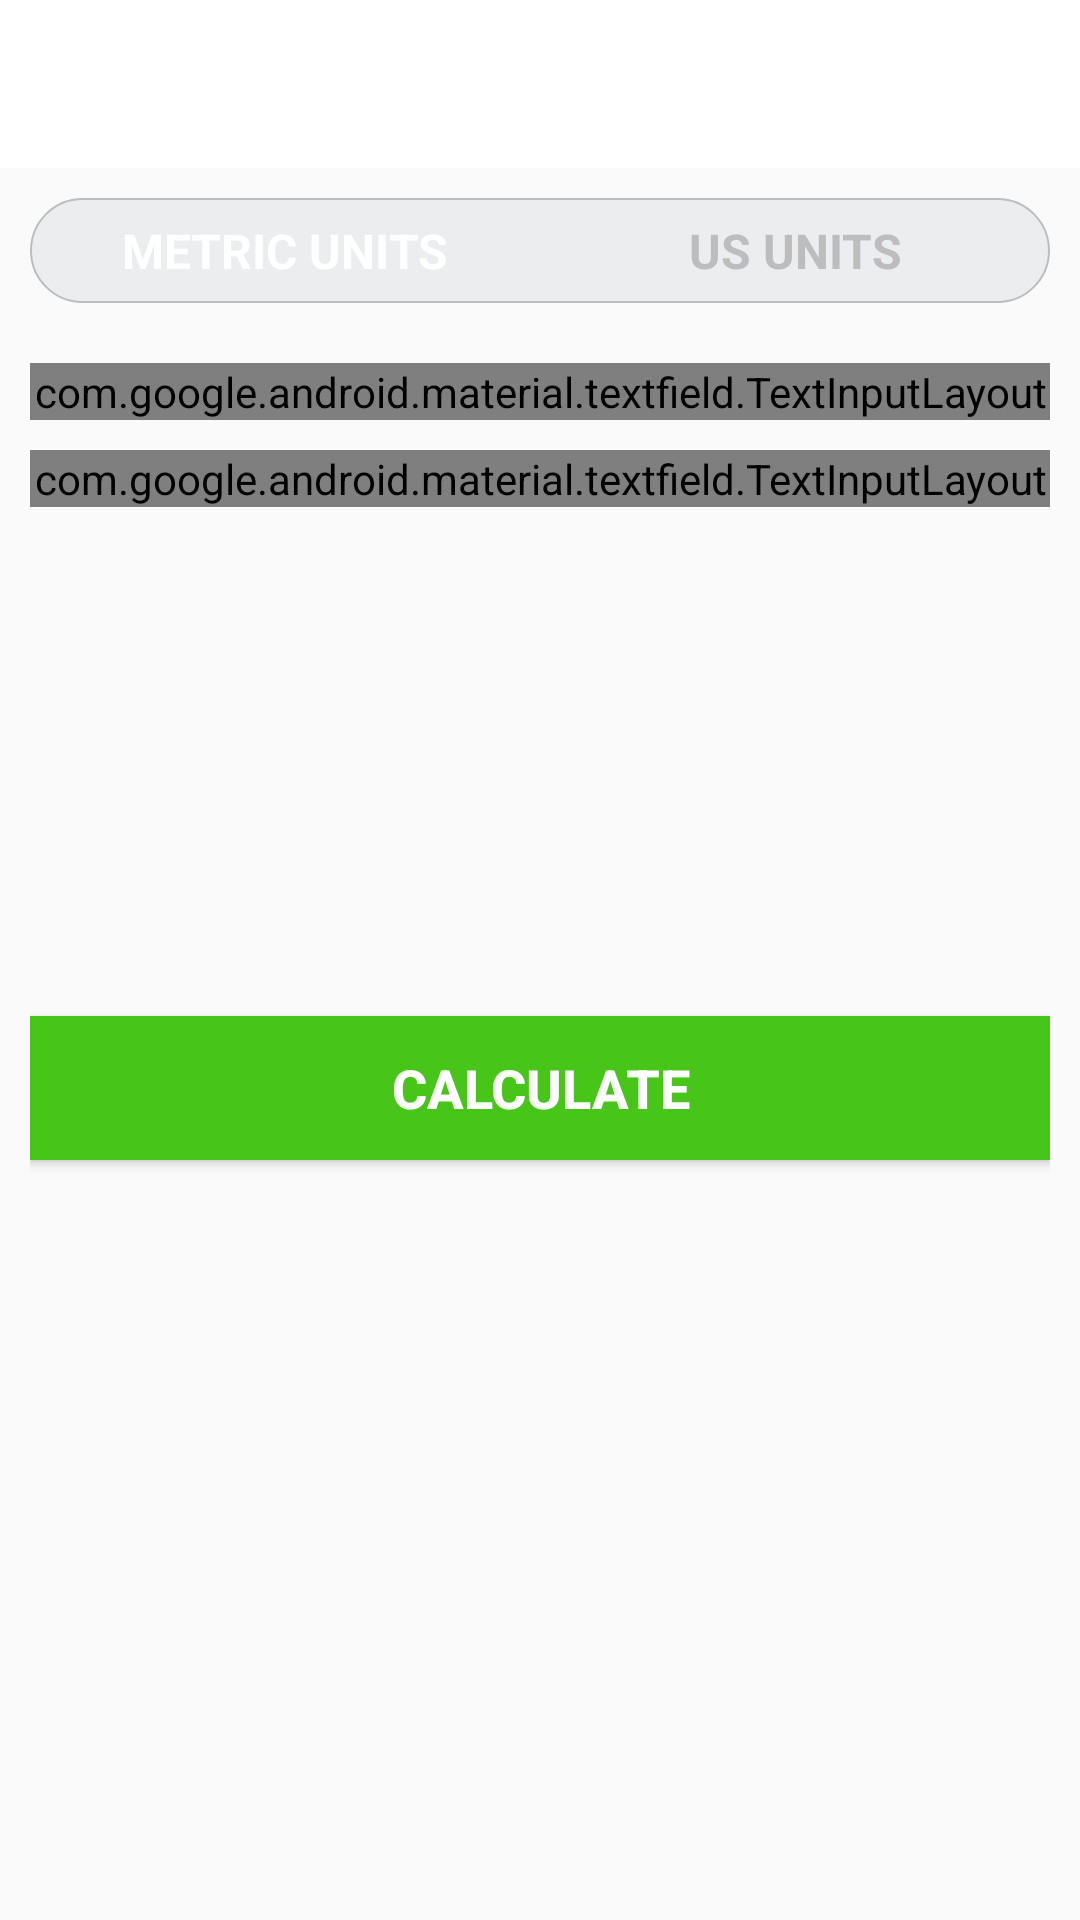

Reconstruct the res/layout file that produces this screen, plus the resources it refers to.
<!-- AndroidManifest.xml: activity theme Theme.AppCompat.Light.NoActionBar -->
<!-- res/layout/activity_b_m_i.xml -->
<?xml version="1.0" encoding="utf-8"?>
<RelativeLayout xmlns:android="http://schemas.android.com/apk/res/android"
    xmlns:app="http://schemas.android.com/apk/res-auto"
    xmlns:tools="http://schemas.android.com/tools"
    android:layout_width="match_parent"
    android:layout_height="match_parent"
    android:orientation="vertical"
    tools:context=".BMIActivity">

    <androidx.appcompat.widget.Toolbar
        android:id="@+id/toolbar_bmi_activity"
        android:layout_width="match_parent"
        android:layout_height="?android:attr/actionBarSize"
        android:background="@color/colorWhite"
        app:titleTextColor="#000000"/>
    
    <RadioGroup
        android:id="@+id/rgUnits"
        android:layout_width="match_parent"
        android:layout_height="wrap_content"
        android:layout_below="@+id/toolbar_bmi_activity"
        android:layout_margin="10dp"
        android:background="@drawable/drawable_radio_group_tab_background"
        android:orientation="horizontal">

        <RadioButton
            android:id="@+id/rbMetricUnits"
            android:layout_width="0dp"
            android:layout_height="35dp"
            android:layout_weight="1"
            android:background="@drawable/drawable_units_tab_selector"
            android:checked="true"
            android:text="METRIC UNITS"
            android:gravity="center"
            android:textColor="@drawable/drawable_units_tab_text_color_selector"
            android:textSize="16sp"
            android:textStyle="bold"
            android:button="@null"/>

        <RadioButton
            android:id="@+id/rbUsUnits"
            android:layout_width="0dp"
            android:layout_height="35dp"
            android:layout_weight="1"
            android:background="@drawable/drawable_units_tab_selector"
            android:checked="false"
            android:text="US UNITS"
            android:gravity="center"
            android:textColor="@drawable/drawable_units_tab_text_color_selector"
            android:textSize="16sp"
            android:textStyle="bold"
            android:button="@null"/>

    </RadioGroup>

    <LinearLayout
        android:id="@+id/llUnitsView"
        android:layout_width="match_parent"
        android:layout_height="match_parent"
        android:layout_below="@+id/rgUnits"
        android:orientation="vertical"
        android:padding="10dp">

        <com.google.android.material.textfield.TextInputLayout
            android:id="@+id/tilMetricUnitWeight"
            style="@style/Widget.MaterialComponents.TextInputLayout.OutlinedBox"
            android:layout_height="wrap_content"
            android:layout_width="match_parent"
            android:visibility="visible">

            <androidx.appcompat.widget.AppCompatEditText
                android:id="@+id/etMetricUnitWeight"
                android:layout_width="match_parent"
                android:layout_height="wrap_content"
                android:hint="WEIGHT (in kg)"
                android:inputType="numberDecimal"
                android:textSize="16sp"/>

        </com.google.android.material.textfield.TextInputLayout>

        <com.google.android.material.textfield.TextInputLayout
            android:id="@+id/tilMetricUnitHeight"
            style="@style/Widget.MaterialComponents.TextInputLayout.OutlinedBox"
            android:layout_height="wrap_content"
            android:layout_width="match_parent"
            android:layout_marginTop="10dp"
            android:visibility="visible">

            <androidx.appcompat.widget.AppCompatEditText
                android:id="@+id/etMetricUnitHeight"
                android:layout_width="match_parent"
                android:layout_height="wrap_content"
                android:hint="HEIGHT (in cm)"
                android:inputType="numberDecimal"
                android:textSize="16sp"/>

        </com.google.android.material.textfield.TextInputLayout>

        <com.google.android.material.textfield.TextInputLayout
            android:id="@+id/tilUsUnitWeight"
            style="@style/Widget.MaterialComponents.TextInputLayout.OutlinedBox"
            android:layout_height="wrap_content"
            android:layout_width="match_parent"
            android:visibility="gone">

            <androidx.appcompat.widget.AppCompatEditText
                android:id="@+id/etUsUnitWeight"
                android:layout_width="match_parent"
                android:layout_height="wrap_content"
                android:hint="WEIGHT (in lbs)"
                android:inputType="numberDecimal"
                android:textSize="16sp"/>

        </com.google.android.material.textfield.TextInputLayout>

        <LinearLayout
            android:id="@+id/llUsUnitsHeight"
            android:layout_width="match_parent"
            android:layout_height="wrap_content"
            android:layout_marginTop="10dp"
            android:baselineAligned="false"
            android:orientation="horizontal"
            android:visibility="gone">

            <com.google.android.material.textfield.TextInputLayout
                android:id="@+id/tilUsUnitHeightFeet"
                style="@style/Widget.MaterialComponents.TextInputLayout.OutlinedBox"
                android:layout_height="wrap_content"
                android:layout_width="0dp"
                android:layout_weight="1">

                <androidx.appcompat.widget.AppCompatEditText
                    android:id="@+id/etUsUnitHeightFeet"
                    android:layout_width="match_parent"
                    android:layout_height="wrap_content"
                    android:hint="FEET"
                    android:inputType="number"
                    android:textSize="16sp"
                    />

            </com.google.android.material.textfield.TextInputLayout>
            <com.google.android.material.textfield.TextInputLayout
                android:id="@+id/tilUsUnitHeightInch"
                style="@style/Widget.MaterialComponents.TextInputLayout.OutlinedBox"
                android:layout_height="wrap_content"
                android:layout_width="0dp"
                android:layout_weight="1"
                android:layout_marginStart="5dp">

                <androidx.appcompat.widget.AppCompatEditText
                    android:id="@+id/etUsUnitHeightInch"
                    android:layout_width="match_parent"
                    android:layout_height="wrap_content"
                    android:hint="INCH"
                    android:inputType="number"
                    android:textSize="16sp"/>

            </com.google.android.material.textfield.TextInputLayout>

        </LinearLayout>

        <LinearLayout
            android:id="@+id/llDisplayBMIResult"
            android:layout_width="match_parent"
            android:layout_height="wrap_content"
            android:layout_marginTop="25dp"
            android:orientation="vertical"
            android:visibility="invisible"
            tools:visibility="visible">

            <TextView
                android:id="@+id/tvYourBMI"
                android:layout_width="match_parent"
                android:layout_height="wrap_content"
                android:gravity="center"
                android:text="YOUR BMI"
                android:textAllCaps="true"
                android:textSize="16sp"/>
            <TextView
                android:id="@+id/tvBMIValue"
                android:layout_width="match_parent"
                android:layout_height="wrap_content"
                android:layout_marginTop="5dp"
                android:gravity="center"
                android:textSize="18sp"
                android:textStyle="bold"
                android:text="15.00"
                />
            <TextView
                android:id="@+id/tvBMIType"
                android:layout_width="match_parent"
                android:layout_height="wrap_content"
                android:gravity="center"
                android:layout_marginTop="5dp"
                android:textSize="18sp"
                android:text="Normal"
                />

            <TextView
                android:id="@+id/tvBMIDescription"
                android:layout_width="match_parent"
                android:layout_height="wrap_content"
                android:gravity="center"
                android:layout_marginTop="5dp"
                android:textSize="18sp"
                android:text="Normal"
                />

        </LinearLayout>

        <Button
            android:id="@+id/btnCalculateUnits"
            android:background="@color/colorAccent"
            android:layout_width="match_parent"
            android:layout_height="wrap_content"
            android:text="CALCULATE"
            android:textColor="@color/colorWhite"
            android:textStyle="bold"
            android:textSize="18sp"
            android:layout_marginTop="35dp"/>
    </LinearLayout>

</RelativeLayout>
<!-- resources referenced by this layout -->
<resources>
  <color name="colorAccent">#47C619</color>
  <color name="colorWhite">#FFFFFF</color>
  <!-- drawable drawable_radio_group_tab_background (drawable) -->
  <?xml version="1.0" encoding="utf-8"?>
  <shape xmlns:android="http://schemas.android.com/apk/res/android"
      android:shape="rectangle">
      <solid android:color="#ECEDEF"/>
      <stroke android:width="0.5dp"
          android:color="#BDBDBD"/>
      <corners android:radius="30dp"/>
  
  </shape>
  <!-- drawable drawable_units_tab_text_color_selector (drawable) -->
  <?xml version="1.0" encoding="utf-8"?>
  <selector xmlns:android="http://schemas.android.com/apk/res/android">
      <item android:color = "#FFFFFF"
          android:state_checked="true"/>
      <item android:color = "#BDBDBD"
          android:state_checked="false"/>
  </selector>
</resources>
